Run: headless pygame with SDL's dummy video driver; simulated clock (each Clock.tick advances the game by its frame time, no real sleeping); random seed 0; keys injected as events and as key.get_pressed() state; no mouse input.
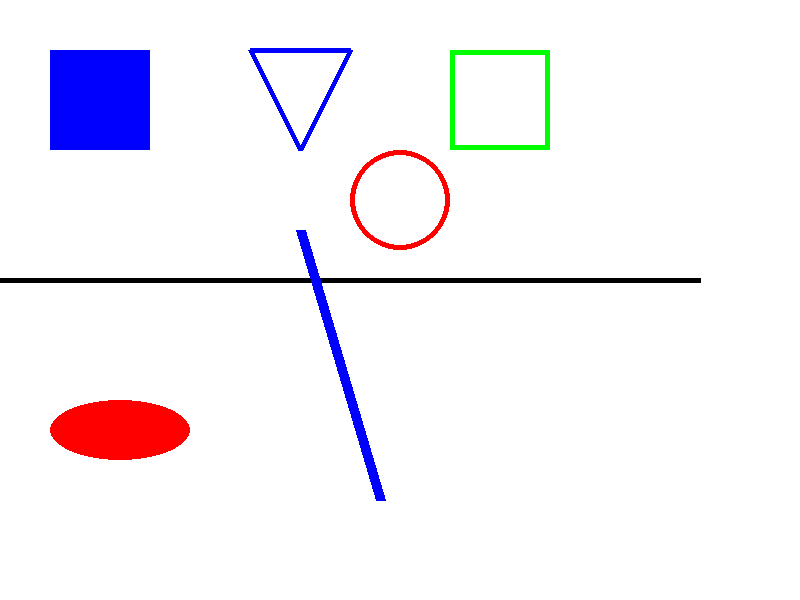
Frame 1 of 4 · flips 1–60 · no input
Frame 2 of 4 · flips 61–180 · tapped SPACE, RETURN · held RIGHT (→), D · screen unchanged from frame 1, image omitted
Frame 3 of 4 · flips 181–300 · held DOWN (↓), S · screen unchanged from frame 2, image omitted
Frame 4 of 4 · flips 301–420 · held LEFT (←), A, UP (↑), W · screen unchanged from frame 3, image omitted

The pygame program that drew these frames:

""" 
[예제] 여러가지 도형 그리기  (pygame003.py)
"""

import pygame

pygame.init()

SCREEN_WIDTH = 800
SCREEN_HEIGHT = 600
screen = pygame.display.set_mode([SCREEN_WIDTH, SCREEN_HEIGHT])
pygame.display.set_caption("도형 그리기")

clock = pygame.time.Clock()
running = True

while running:
    for event in pygame.event.get():
        if event.type == pygame.QUIT:
            running = False

    # 여러가지 도형 그리기
    screen.fill('white')  # 배경색 (WHITE) 지정

    # ===== 1. 여기에 코드를 작성해주세요 =====
    # 자유롭게 여러가지 도형을 그려보세요.

    # 사각형 그리기
    pygame.draw.rect(screen, 'blue', [50, 50, 100, 100], 0)
    pygame.draw.rect(screen, 'green', [450, 50, 100, 100], 5)

    # 원 그리기
    pygame.draw.circle(screen, 'red', [400, 200], 50, 5)
    pygame.draw.ellipse(screen, 'red', (50, 400, 140, 60))

    # 선
    pygame.draw.line(screen, 'black', [0, 280], [700, 280], 5)
    pygame.draw.line(screen, 'blue', [300, 230], [380, 500], 10)

    # 다각형
    pygame.draw.polygon(screen, 'blue', [[250, 50], [350, 50], [300, 150]], 5)

    pygame.display.update()   # 변경 내용 화면에 적용
    clock.tick(60)
pygame.quit()
